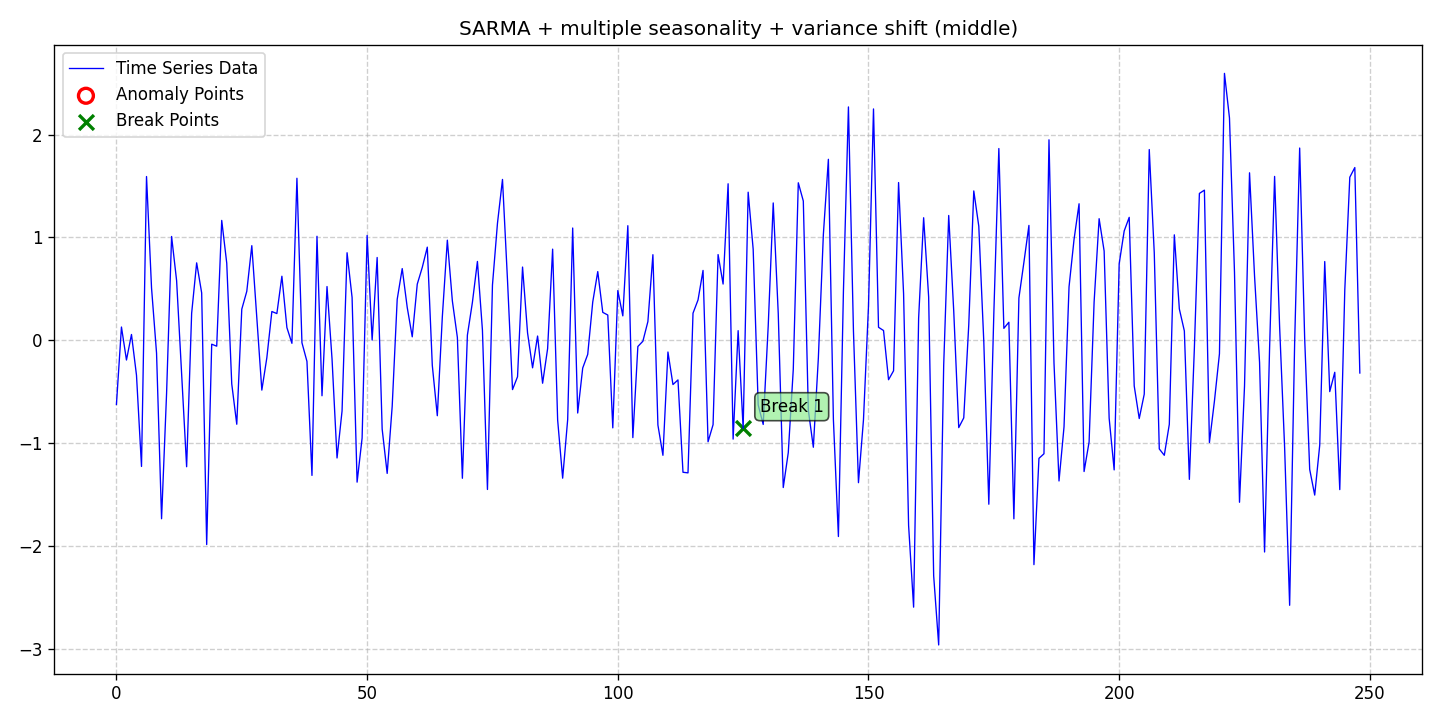

The table this chart was drawn from, first rows:
date, data, stationary, det_lin_up, det_lin_down, det_quad, det_cubic, det_exp, det_damped, stoc_trend, volatility, single_seas, multiple_seas, point_anom_single, point_anom_multi, collect_anom, context_anom, mean_shift, var_shift, trend_shift, point_anom_count, point_anom_location, point_anom_point, collect_anom_count
2020-01-01, -0.6236, 0, 0, 0, 0, 0, 0, 0, 0, 0, 1, 1, 0, 0, 0, 0, 0, 1, 0, 0, none, , 0
2020-01-02, 0.1292, 0, 0, 0, 0, 0, 0, 0, 0, 0, 1, 1, 0, 0, 0, 0, 0, 1, 0, 0, none, , 0
2020-01-03, -0.1915, 0, 0, 0, 0, 0, 0, 0, 0, 0, 1, 1, 0, 0, 0, 0, 0, 1, 0, 0, none, , 0
2020-01-04, 0.05671, 0, 0, 0, 0, 0, 0, 0, 0, 0, 1, 1, 0, 0, 0, 0, 0, 1, 0, 0, none, , 0
2020-01-05, -0.3397, 0, 0, 0, 0, 0, 0, 0, 0, 0, 1, 1, 0, 0, 0, 0, 0, 1, 0, 0, none, , 0
2020-01-06, -1.226, 0, 0, 0, 0, 0, 0, 0, 0, 0, 1, 1, 0, 0, 0, 0, 0, 1, 0, 0, none, , 0
2020-01-07, 1.593, 0, 0, 0, 0, 0, 0, 0, 0, 0, 1, 1, 0, 0, 0, 0, 0, 1, 0, 0, none, , 0
2020-01-08, 0.5097, 0, 0, 0, 0, 0, 0, 0, 0, 0, 1, 1, 0, 0, 0, 0, 0, 1, 0, 0, none, , 0
2020-01-09, -0.1244, 0, 0, 0, 0, 0, 0, 0, 0, 0, 1, 1, 0, 0, 0, 0, 0, 1, 0, 0, none, , 0
2020-01-10, -1.735, 0, 0, 0, 0, 0, 0, 0, 0, 0, 1, 1, 0, 0, 0, 0, 0, 1, 0, 0, none, , 0
2020-01-11, -0.5178, 0, 0, 0, 0, 0, 0, 0, 0, 0, 1, 1, 0, 0, 0, 0, 0, 1, 0, 0, none, , 0
2020-01-12, 1.01, 0, 0, 0, 0, 0, 0, 0, 0, 0, 1, 1, 0, 0, 0, 0, 0, 1, 0, 0, none, , 0
2020-01-13, 0.5812, 0, 0, 0, 0, 0, 0, 0, 0, 0, 1, 1, 0, 0, 0, 0, 0, 1, 0, 0, none, , 0
2020-01-14, -0.3318, 0, 0, 0, 0, 0, 0, 0, 0, 0, 1, 1, 0, 0, 0, 0, 0, 1, 0, 0, none, , 0
2020-01-15, -1.229, 0, 0, 0, 0, 0, 0, 0, 0, 0, 1, 1, 0, 0, 0, 0, 0, 1, 0, 0, none, , 0
2020-01-16, 0.263, 0, 0, 0, 0, 0, 0, 0, 0, 0, 1, 1, 0, 0, 0, 0, 0, 1, 0, 0, none, , 0
2020-01-17, 0.7532, 0, 0, 0, 0, 0, 0, 0, 0, 0, 1, 1, 0, 0, 0, 0, 0, 1, 0, 0, none, , 0
2020-01-18, 0.4608, 0, 0, 0, 0, 0, 0, 0, 0, 0, 1, 1, 0, 0, 0, 0, 0, 1, 0, 0, none, , 0
2020-01-19, -1.986, 0, 0, 0, 0, 0, 0, 0, 0, 0, 1, 1, 0, 0, 0, 0, 0, 1, 0, 0, none, , 0
2020-01-20, -0.0377, 0, 0, 0, 0, 0, 0, 0, 0, 0, 1, 1, 0, 0, 0, 0, 0, 1, 0, 0, none, , 0
2020-01-21, -0.05698, 0, 0, 0, 0, 0, 0, 0, 0, 0, 1, 1, 0, 0, 0, 0, 0, 1, 0, 0, none, , 0
2020-01-22, 1.166, 0, 0, 0, 0, 0, 0, 0, 0, 0, 1, 1, 0, 0, 0, 0, 0, 1, 0, 0, none, , 0
2020-01-23, 0.7506, 0, 0, 0, 0, 0, 0, 0, 0, 0, 1, 1, 0, 0, 0, 0, 0, 1, 0, 0, none, , 0
2020-01-24, -0.4242, 0, 0, 0, 0, 0, 0, 0, 0, 0, 1, 1, 0, 0, 0, 0, 0, 1, 0, 0, none, , 0
2020-01-25, -0.8162, 0, 0, 0, 0, 0, 0, 0, 0, 0, 1, 1, 0, 0, 0, 0, 0, 1, 0, 0, none, , 0
2020-01-26, 0.3027, 0, 0, 0, 0, 0, 0, 0, 0, 0, 1, 1, 0, 0, 0, 0, 0, 1, 0, 0, none, , 0
2020-01-27, 0.4767, 0, 0, 0, 0, 0, 0, 0, 0, 0, 1, 1, 0, 0, 0, 0, 0, 1, 0, 0, none, , 0
2020-01-28, 0.9204, 0, 0, 0, 0, 0, 0, 0, 0, 0, 1, 1, 0, 0, 0, 0, 0, 1, 0, 0, none, , 0
2020-01-29, 0.2216, 0, 0, 0, 0, 0, 0, 0, 0, 0, 1, 1, 0, 0, 0, 0, 0, 1, 0, 0, none, , 0
2020-01-30, -0.4842, 0, 0, 0, 0, 0, 0, 0, 0, 0, 1, 1, 0, 0, 0, 0, 0, 1, 0, 0, none, , 0
2020-01-31, -0.169, 0, 0, 0, 0, 0, 0, 0, 0, 0, 1, 1, 0, 0, 0, 0, 0, 1, 0, 0, none, , 0
2020-02-01, 0.2802, 0, 0, 0, 0, 0, 0, 0, 0, 0, 1, 1, 0, 0, 0, 0, 0, 1, 0, 0, none, , 0
2020-02-02, 0.2602, 0, 0, 0, 0, 0, 0, 0, 0, 0, 1, 1, 0, 0, 0, 0, 0, 1, 0, 0, none, , 0
2020-02-03, 0.6232, 0, 0, 0, 0, 0, 0, 0, 0, 0, 1, 1, 0, 0, 0, 0, 0, 1, 0, 0, none, , 0
2020-02-04, 0.1238, 0, 0, 0, 0, 0, 0, 0, 0, 0, 1, 1, 0, 0, 0, 0, 0, 1, 0, 0, none, , 0
2020-02-05, -0.02922, 0, 0, 0, 0, 0, 0, 0, 0, 0, 1, 1, 0, 0, 0, 0, 0, 1, 0, 0, none, , 0
2020-02-06, 1.576, 0, 0, 0, 0, 0, 0, 0, 0, 0, 1, 1, 0, 0, 0, 0, 0, 1, 0, 0, none, , 0
2020-02-07, -0.02352, 0, 0, 0, 0, 0, 0, 0, 0, 0, 1, 1, 0, 0, 0, 0, 0, 1, 0, 0, none, , 0
2020-02-08, -0.2052, 0, 0, 0, 0, 0, 0, 0, 0, 0, 1, 1, 0, 0, 0, 0, 0, 1, 0, 0, none, , 0
2020-02-09, -1.314, 0, 0, 0, 0, 0, 0, 0, 0, 0, 1, 1, 0, 0, 0, 0, 0, 1, 0, 0, none, , 0
2020-02-10, 1.012, 0, 0, 0, 0, 0, 0, 0, 0, 0, 1, 1, 0, 0, 0, 0, 0, 1, 0, 0, none, , 0
2020-02-11, -0.5391, 0, 0, 0, 0, 0, 0, 0, 0, 0, 1, 1, 0, 0, 0, 0, 0, 1, 0, 0, none, , 0
2020-02-12, 0.5229, 0, 0, 0, 0, 0, 0, 0, 0, 0, 1, 1, 0, 0, 0, 0, 0, 1, 0, 0, none, , 0
2020-02-13, -0.18, 0, 0, 0, 0, 0, 0, 0, 0, 0, 1, 1, 0, 0, 0, 0, 0, 1, 0, 0, none, , 0
2020-02-14, -1.144, 0, 0, 0, 0, 0, 0, 0, 0, 0, 1, 1, 0, 0, 0, 0, 0, 1, 0, 0, none, , 0
2020-02-15, -0.6873, 0, 0, 0, 0, 0, 0, 0, 0, 0, 1, 1, 0, 0, 0, 0, 0, 1, 0, 0, none, , 0
2020-02-16, 0.8515, 0, 0, 0, 0, 0, 0, 0, 0, 0, 1, 1, 0, 0, 0, 0, 0, 1, 0, 0, none, , 0
2020-02-17, 0.4169, 0, 0, 0, 0, 0, 0, 0, 0, 0, 1, 1, 0, 0, 0, 0, 0, 1, 0, 0, none, , 0
2020-02-18, -1.379, 0, 0, 0, 0, 0, 0, 0, 0, 0, 1, 1, 0, 0, 0, 0, 0, 1, 0, 0, none, , 0
2020-02-19, -0.9506, 0, 0, 0, 0, 0, 0, 0, 0, 0, 1, 1, 0, 0, 0, 0, 0, 1, 0, 0, none, , 0
2020-02-20, 1.02, 0, 0, 0, 0, 0, 0, 0, 0, 0, 1, 1, 0, 0, 0, 0, 0, 1, 0, 0, none, , 0
2020-02-21, 0.002269, 0, 0, 0, 0, 0, 0, 0, 0, 0, 1, 1, 0, 0, 0, 0, 0, 1, 0, 0, none, , 0
2020-02-22, 0.8055, 0, 0, 0, 0, 0, 0, 0, 0, 0, 1, 1, 0, 0, 0, 0, 0, 1, 0, 0, none, , 0
2020-02-23, -0.8631, 0, 0, 0, 0, 0, 0, 0, 0, 0, 1, 1, 0, 0, 0, 0, 0, 1, 0, 0, none, , 0
2020-02-24, -1.294, 0, 0, 0, 0, 0, 0, 0, 0, 0, 1, 1, 0, 0, 0, 0, 0, 1, 0, 0, none, , 0
2020-02-25, -0.6417, 0, 0, 0, 0, 0, 0, 0, 0, 0, 1, 1, 0, 0, 0, 0, 0, 1, 0, 0, none, , 0
2020-02-26, 0.3986, 0, 0, 0, 0, 0, 0, 0, 0, 0, 1, 1, 0, 0, 0, 0, 0, 1, 0, 0, none, , 0
2020-02-27, 0.6975, 0, 0, 0, 0, 0, 0, 0, 0, 0, 1, 1, 0, 0, 0, 0, 0, 1, 0, 0, none, , 0
2020-02-28, 0.3194, 0, 0, 0, 0, 0, 0, 0, 0, 0, 1, 1, 0, 0, 0, 0, 0, 1, 0, 0, none, , 0
2020-02-29, 0.03407, 0, 0, 0, 0, 0, 0, 0, 0, 0, 1, 1, 0, 0, 0, 0, 0, 1, 0, 0, none, , 0
... 189 more rows
